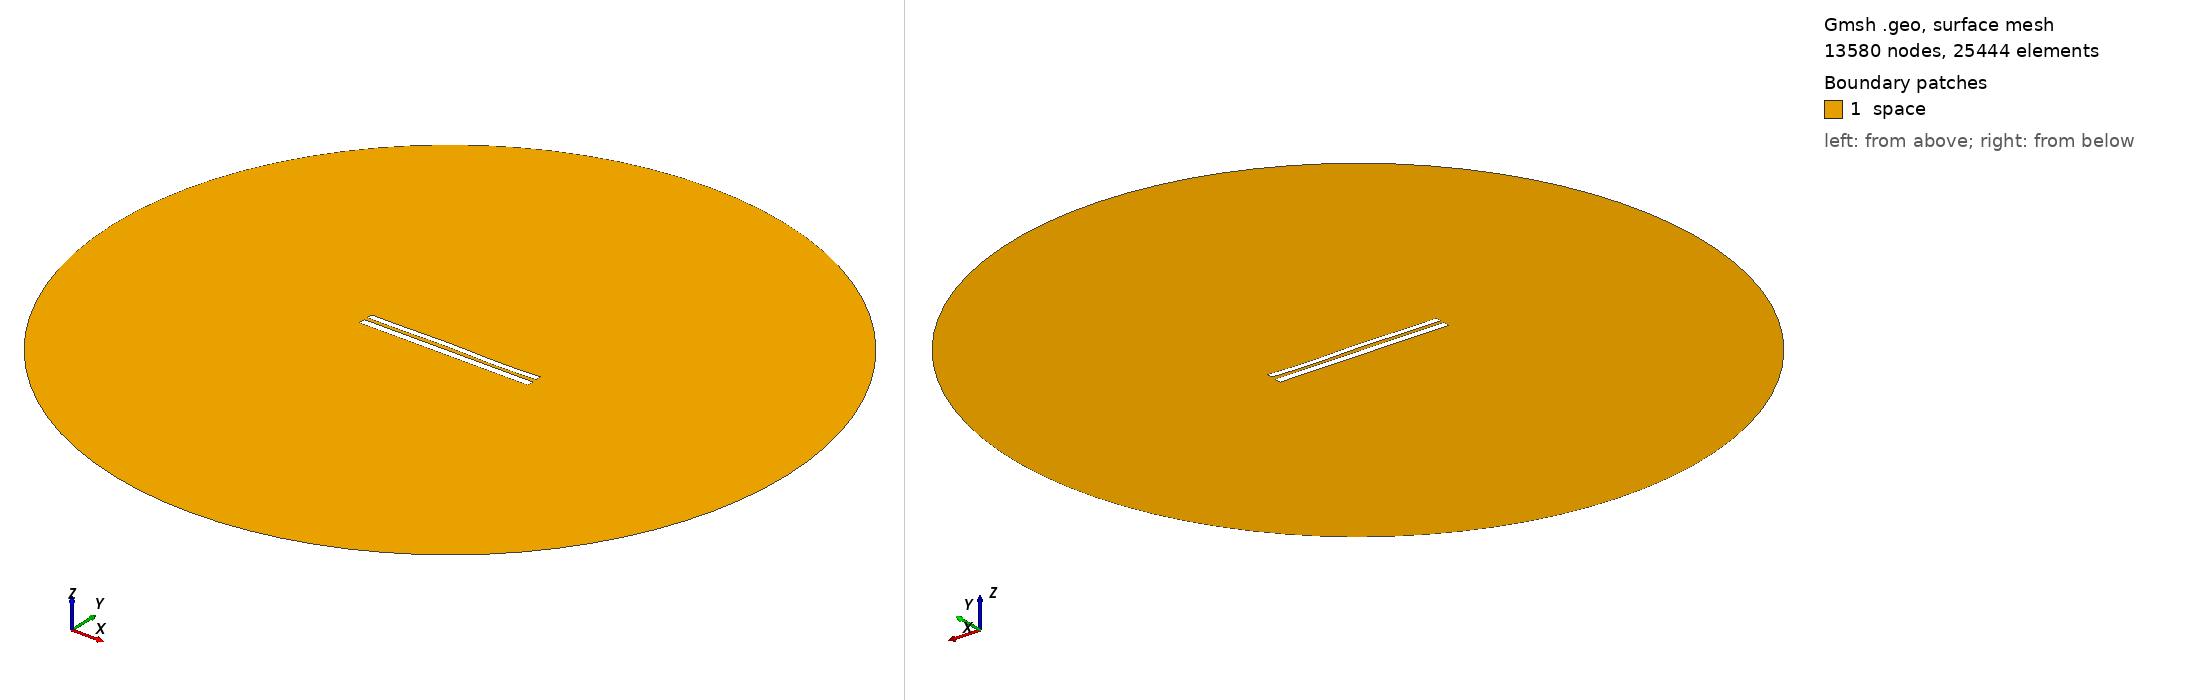

Gmsh geometry script, surface-meshed: 13580 nodes, 25444 surface elements. Boundary patches (legend numbers): 1 space. Left view from above one corner, right view from below the opposite corner. Legend entries are the model's physical surfaces. The drawing asked Gmsh for element sizes between 1% and 20% of the model's largest extent; the script's own settings can give other sizes.

=== 7846.geo (drawn) ===
//---------------------------------------
// Geometry kernel
//---------------------------------------

SetFactory("OpenCASCADE");



//---------------------------------------
// Parameters of the geometry
//---------------------------------------

// Overetch of the upper plate
overetch = 0.25;

// Distance between the plates
distance = 2.0;

// Discretization over the x axis (for the deformation)
nx = 50; 

// Length of the plate
L = 100 - overetch; 

// Number of modes
n = 4; 

// 1st mode coefficient
coeff(1) = 0.0;
beta(1) = 0.596864 * 3.1415926535 / L;

// 2nd mode coefficient
coeff(2) = 0.07499999999999998;
beta(2) = 1.49418 * 3.1415926535 / L;

// 3rd mode coefficient
coeff(3) = 0.15;
beta(3) = 2.50025 * 3.1415926535 / L;

// 4th mode coefficient
coeff(4) = -0.15;
beta(4) = 3.49999 * 3.1415926535 / L;



//---------------------------------------
// Upper plate (deformed rectangle)
//---------------------------------------

// Coordiantes of the upper plate
xmin = -50;
xmax = 50 - overetch;

// Height of the upper plate
yheight = 4 - 2 * overetch;

// Indexes of the points
UpperID[] = {};
LowerID[] = {};
LeftID[] = {};
RightID[] = {};

// Point index
p = 1;

// Horizontal edges
For i In {1:nx}
    x = xmin + (i-1)*(xmax - xmin)/(nx-1);

    y_bottom = distance / 2 + overetch;
    For j In {1:n}
        C = (Cosh(beta(j)*L) + Cos(beta(j)*L)) / (Sinh(beta(j)*L) + Sin(beta(j)*L));
        y_bottom  = y_bottom + coeff(j) * (Cosh(beta(j)*(x+50)) - Cos(beta(j)*(x+50)) - C * (Sinh(beta(j)*(x+50)) - Sin(beta(j)*(x+50))));
    EndFor

    y_top = y_bottom + yheight;

    Point(p) = {x, y_top, 0, 1.0};
    UpperID[i] = p;
    p = p + 1;

    Point(p) = {x, y_bottom, 0, 1.0};
    LowerID[i] = p;
    p = p + 1;
EndFor

// Create point lists
UpperPts[] = {}; LowerPts[] = {};
For i In {1:nx}
  UpperPts[] += {UpperID[i]};
  LowerPts[] += {LowerID[i]};
EndFor

// Build splines
Spline(1) = {UpperPts[]};
Spline(2) = {LowerPts[]};
Line(3) = {LowerPts[nx-1], UpperPts[nx-1]};
Line(4) = {LowerPts[0], UpperPts[0]};

// Build the plane surface
Curve Loop(1) = {2, 3, -1, -4};
Plane Surface(1) = {1};



//---------------------------------------
// Lower plate (rectangle)
//---------------------------------------

// Vertices
Point(1001) = {-50, -1, 0, 1.0};
Point(1002) = { 50, -1, 0, 1.0};
Point(1003) = { 50,  -5, 0, 1.0};
Point(1004) = {-50,  -5, 0, 1.0};

// Edges
Line(5) = {1001, 1002};
Line(6) = {1002, 1003};
Line(7) = {1003, 1004};
Line(8) = {1004, 1001};

// Plane surface
Line Loop(2) = {5, 6, 7, 8};
Plane Surface(2) = {2}; 



//---------------------------------------
// Outer (fictious) boundary
//---------------------------------------

// Points
Point(1005) = {0, 0, 0};       // Center
Point(1006) = {200, 0, 0};     // Start point
Point(1007) = {0, 200, 0};     // 90 degrees
Point(1008) = {-200, 0, 0};    // 180 degrees
Point(1009) = {0, -200, 0};    // 270 degrees

// Circle arcs (each needs start, center, end)
Circle(9) = {1006, 1005, 1007};
Circle(10) = {1007, 1005, 1008};
Circle(11) = {1008, 1005, 1009};
Circle(12) = {1009, 1005, 1006};

// Plane surface for the entire domain
Curve Loop(3) = {9, 10, 11, 12};
Surface(3) = {3};

// Subtract the plates from the whole domain to obtain the actual domain where we want to solve the equations
BooleanDifference{ Surface{3}; Delete; }{ Surface{1}; Surface{2}; Delete; }




//---------------------------------------
// Transfinite Lines/Curves
//---------------------------------------

// Set the number of points on the boundaries
r = 7;

// Plates
Transfinite Curve {1, 2} = 50*r Using Progression 1;
Transfinite Curve {3, 4} = 2*r Using Progression 1;
Transfinite Line {5, 7} = 50*r Using Progression 1;
Transfinite Line {6, 8} = 2*r Using Progression 1;

// Outer boundary
Transfinite Line {9, 10, 11, 12} = 20 Using Progression 1;



//---------------------------------------
// Physical groups
//---------------------------------------                

// Physical curves (boundaries)
Physical Line("force_segment", 10) = {2};
Physical Line("upper_plate", 11) = {1, 3, 4};
Physical Line("lower_plate", 12) = {5, 6, 7, 8};
Physical Line("boundary", 20) = {9, 10, 11, 12};

// Physical Surfaces
Physical Surface("space", 30) = {3};



//---------------------------------------
// 6. Generate the Mesh
//---------------------------------------

// 2D mesh generation
Mesh 2;
